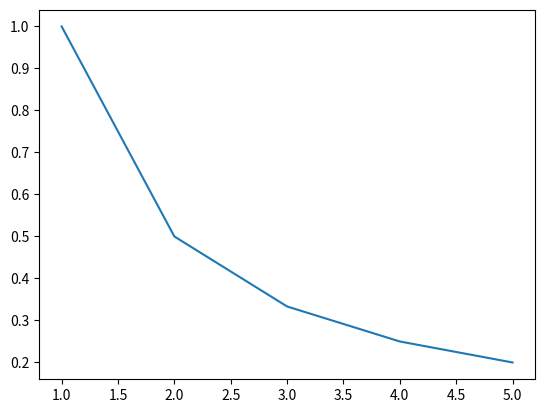

Python code for this plot: (Note: this script raises an exception after producing the figure.)
import matplotlib.pyplot as plt
plt.plot([1,2,3,4,5],[1,1/2,1/3,1/4,1/5])

f = open("textFile", "r")

stringText = str(f.read())
wordList = list(map(str,stringText.split(' ')))
dictionary = {}
def appendWord(word):
    global dictionary
    if word not in dictionary.keys():
        dictionary[word] = 1
    else:
        dictionary[word]+=1

for currentWord in wordList:
    if currentWord.isnumeric() == False:
        appendWord(currentWord)

y_axis = []
x_axis = [x for x in range(1,len(dictionary.keys())+1)]

print(dictionary)
plt.ylabel('some numbers')
plt.show()
